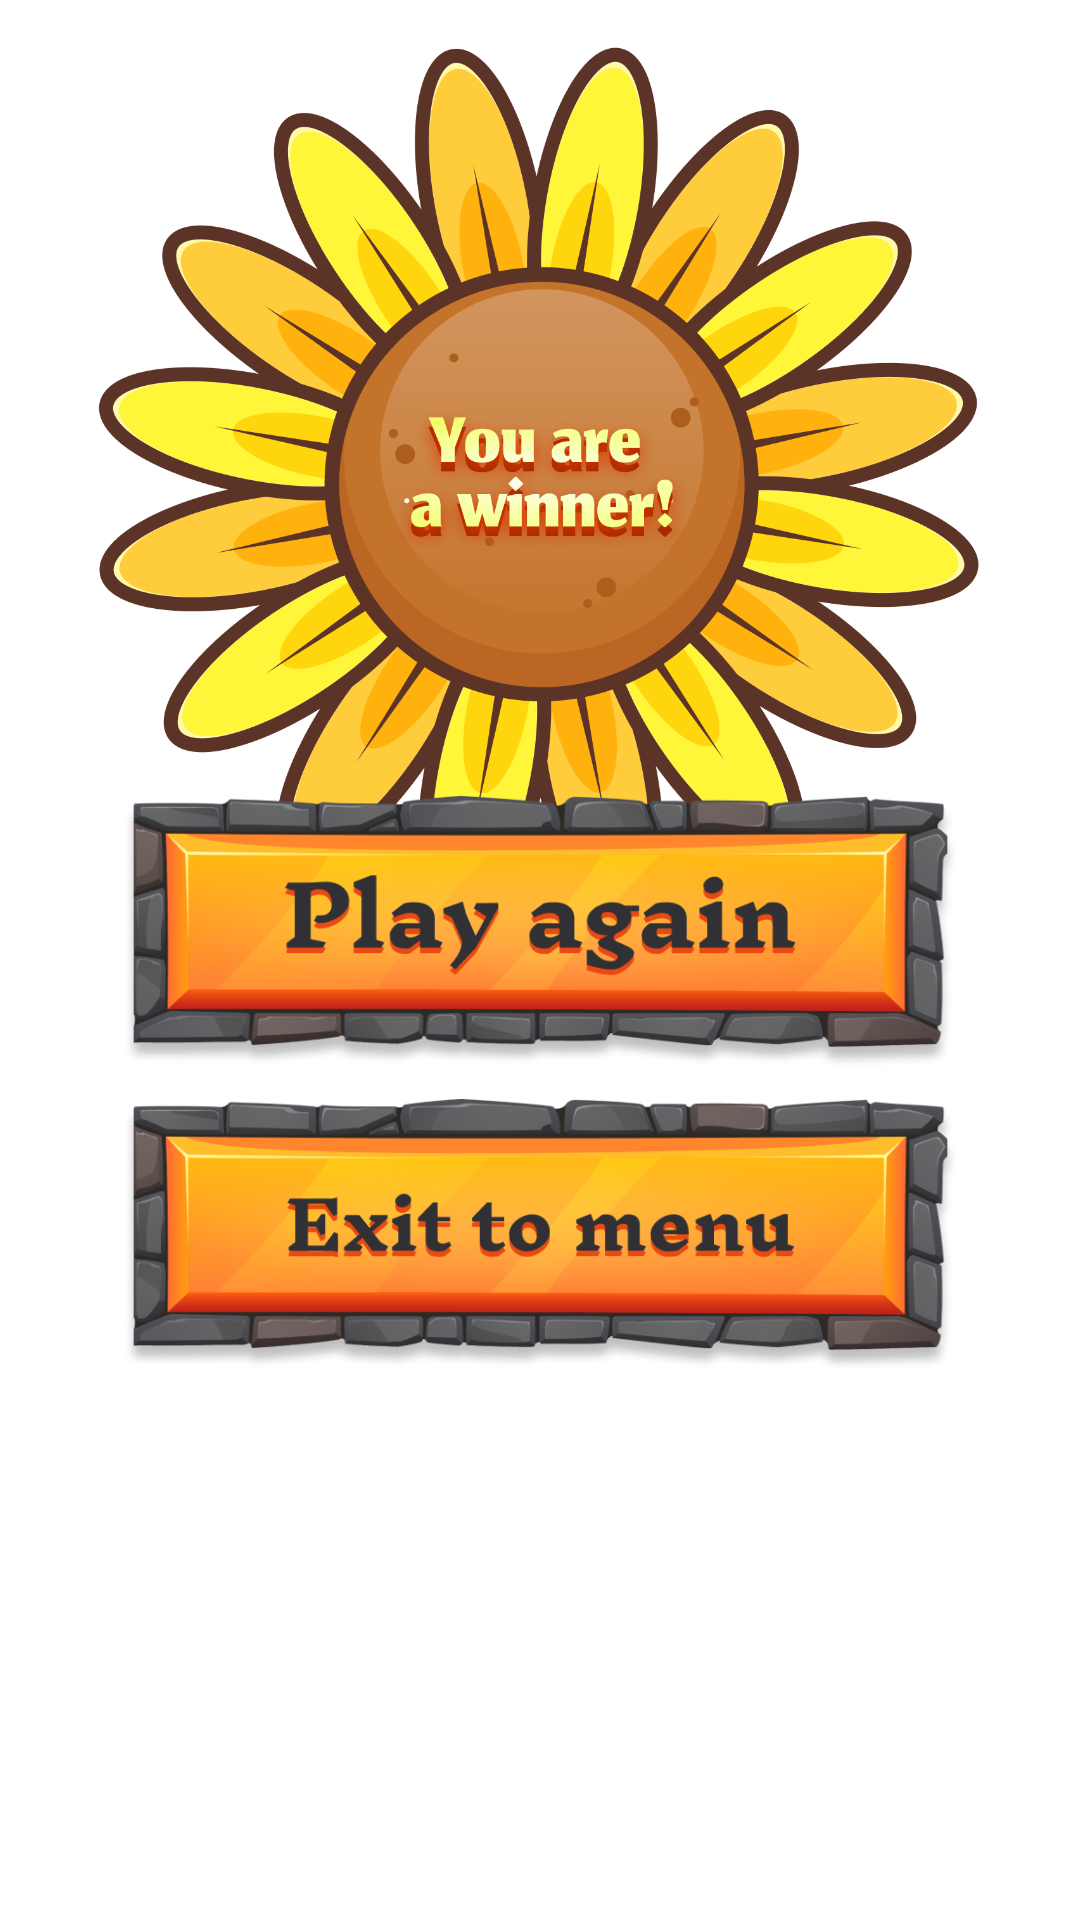

Layout XML and referenced resources for this Android screen:
<!-- AndroidManifest.xml: application theme AppTheme -->
<!-- res/layout/dialog.xml -->
<?xml version="1.0" encoding="utf-8"?>
<androidx.constraintlayout.widget.ConstraintLayout xmlns:android="http://schemas.android.com/apk/res/android"
    xmlns:app="http://schemas.android.com/apk/res-auto"
    android:layout_width="match_parent"
    android:layout_height="match_parent">

    <ImageView
        android:id="@+id/imageView4"
        android:layout_width="325dp"
        android:layout_height="325dp"
        android:src="@drawable/you_are_a_winner"
        app:layout_constraintEnd_toEndOf="parent"
        app:layout_constraintStart_toStartOf="parent"
        app:layout_constraintTop_toTopOf="parent" />

    <ImageButton
        android:id="@+id/button"
        android:layout_width="279dp"
        android:layout_height="91dp"
        android:background="@drawable/play_again_sel"
        android:layout_marginTop="-60dp"
        android:onClick="playAgain"
        app:layout_constraintEnd_toEndOf="@+id/imageView4"
        app:layout_constraintStart_toStartOf="@+id/imageView4"
        app:layout_constraintTop_toBottomOf="@+id/imageView4" />

    <ImageButton
        android:layout_width="279dp"
        android:layout_height="91dp"
        android:background="@drawable/exit_to_menu_sel"
        android:layout_marginTop="10dp"
        android:onClick="home"
        app:layout_constraintEnd_toEndOf="@+id/imageView4"
        app:layout_constraintStart_toStartOf="@+id/imageView4"
        app:layout_constraintTop_toBottomOf="@+id/button" />
</androidx.constraintlayout.widget.ConstraintLayout>
<!-- resources referenced by this layout -->
<resources>
  <!-- drawable exit_to_menu_sel (drawable) -->
  <?xml version="1.0" encoding="utf-8"?>
  <selector xmlns:android="http://schemas.android.com/apk/res/android">
  <item android:state_pressed="true" android:drawable="@drawable/exit_to_menu_1"/>
      <item android:state_pressed="false" android:drawable="@drawable/exit_to_menu"/>
  </selector>
  <!-- drawable play_again_sel (drawable) -->
  <?xml version="1.0" encoding="utf-8"?>
  <selector xmlns:android="http://schemas.android.com/apk/res/android">
      <item android:state_pressed="true" android:drawable="@drawable/play_again_1"/>
      <item android:state_pressed="false" android:drawable="@drawable/play_again"/>
  </selector>
  <!-- drawable you_are_a_winner: png bitmap (drawable, 327278 bytes) -->
  <style name="AppTheme" parent="Theme.MaterialComponents.Light.NoActionBar">
          
          
          <item name="android:windowFullscreen">true</item>
      </style>
  <!-- drawable exit_to_menu_1: png bitmap (drawable, 109270 bytes) -->
  <!-- drawable exit_to_menu: png bitmap (drawable, 119334 bytes) -->
  <!-- drawable play_again_1: png bitmap (drawable, 110889 bytes) -->
  <!-- drawable play_again: png bitmap (drawable, 120318 bytes) -->
</resources>
